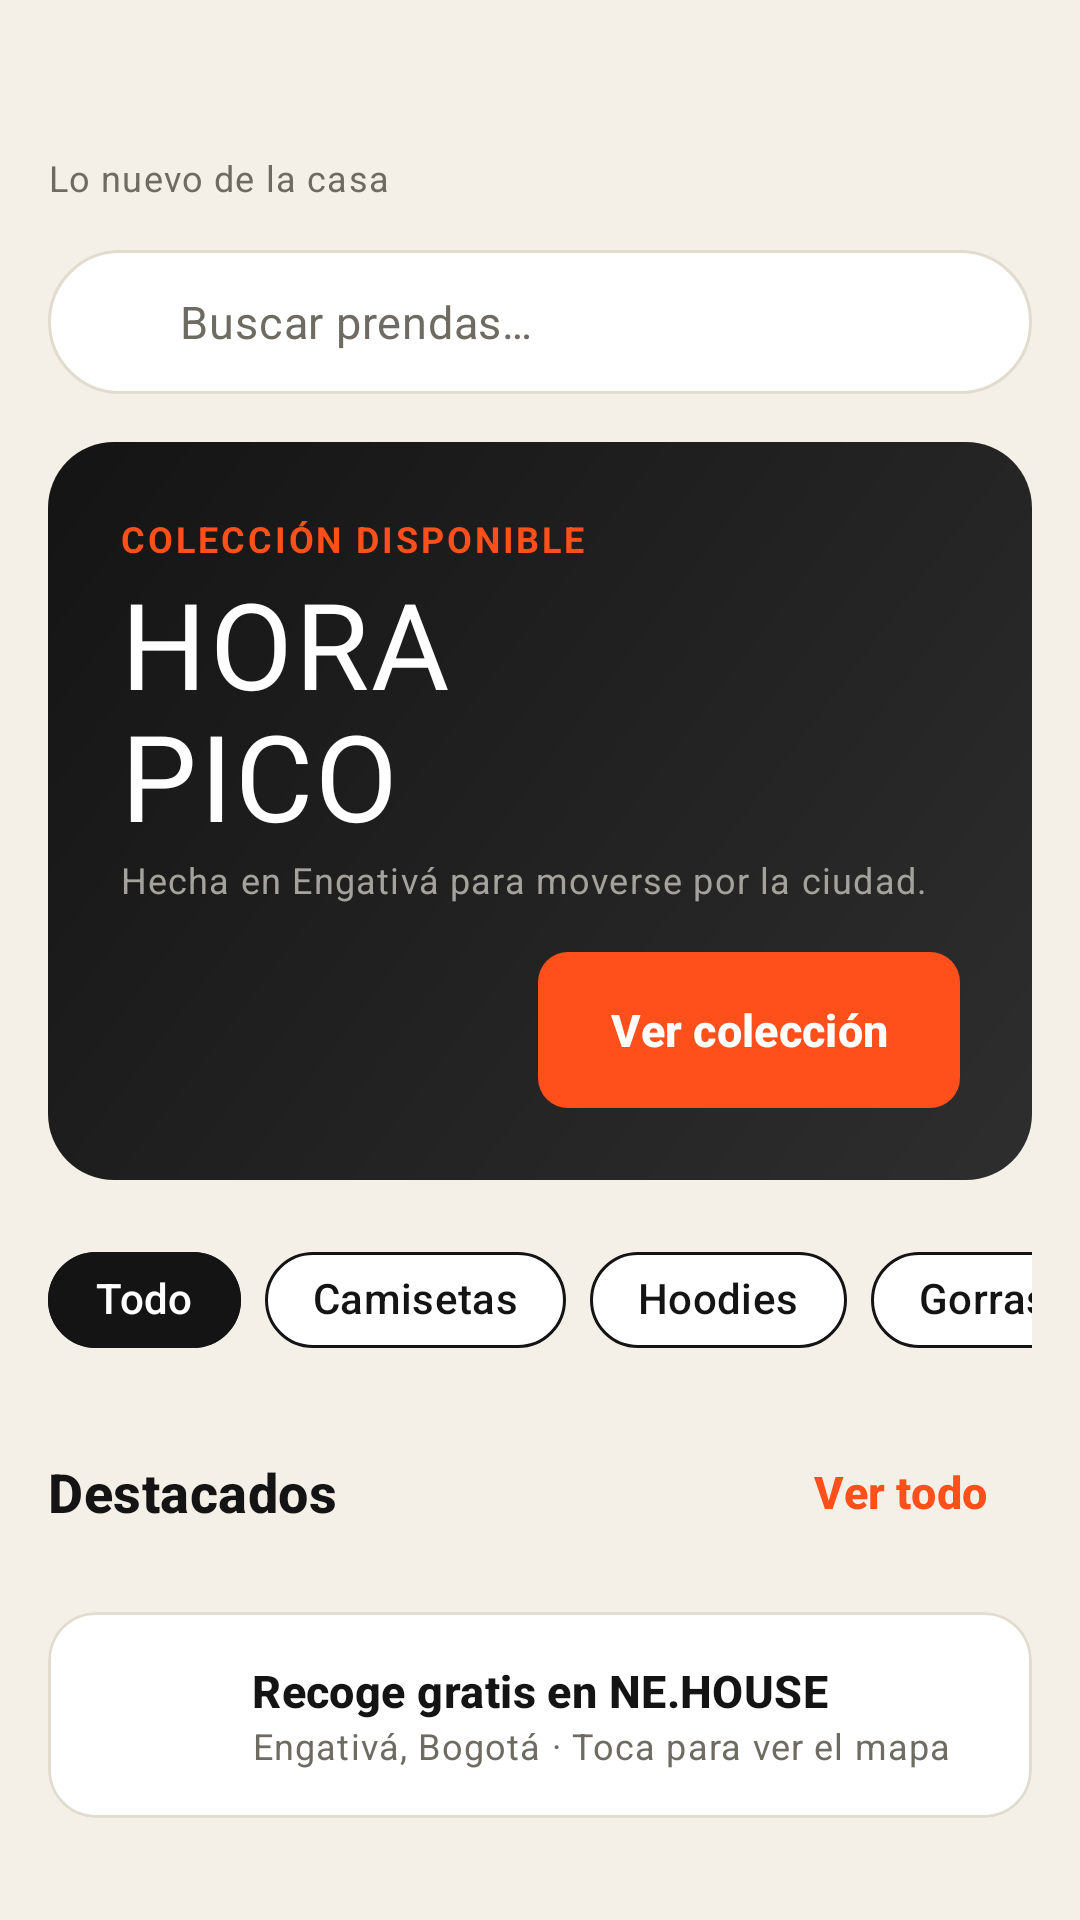

Here is an Android app screen rendered from its layout file. Give the layout XML and the strings, colors and styles it references.
<!-- AndroidManifest.xml: application theme Theme.NeHood -->
<!-- res/layout/fragment_home.xml -->
<?xml version="1.0" encoding="utf-8"?>
<androidx.core.widget.NestedScrollView xmlns:android="http://schemas.android.com/apk/res/android"
    xmlns:app="http://schemas.android.com/apk/res-auto"
    android:layout_width="match_parent"
    android:layout_height="match_parent">

    <LinearLayout
        android:layout_width="match_parent"
        android:layout_height="wrap_content"
        android:orientation="vertical"
        android:padding="@dimen/space_m">

        <TextView
            android:id="@+id/tv_greeting"
            android:layout_width="wrap_content"
            android:layout_height="wrap_content"
            android:textAppearance="@style/TextAppearance.NeHood.Headline" />

        <TextView
            android:layout_width="wrap_content"
            android:layout_height="wrap_content"
            android:text="@string/home_subtitle"
            android:textAppearance="@style/TextAppearance.NeHood.Caption" />

        
        <LinearLayout
            android:id="@+id/search_bar"
            android:layout_width="match_parent"
            android:layout_height="@dimen/touch_min"
            android:layout_marginTop="@dimen/space_m"
            android:background="@drawable/bg_search"
            android:clickable="true"
            android:focusable="true"
            android:foreground="?attr/selectableItemBackground"
            android:gravity="center_vertical"
            android:orientation="horizontal"
            android:paddingStart="@dimen/space_m"
            android:paddingEnd="@dimen/space_m">

            <ImageView
                android:layout_width="20dp"
                android:layout_height="20dp"
                android:contentDescription="@null"
                android:src="@drawable/ic_search"
                app:tint="@color/nh_gray" />

            <TextView
                android:layout_width="wrap_content"
                android:layout_height="wrap_content"
                android:layout_marginStart="@dimen/space_s"
                android:text="@string/home_search_hint"
                android:textAppearance="@style/TextAppearance.NeHood.Body"
                android:textColor="@color/nh_gray" />
        </LinearLayout>

        
        <LinearLayout
            android:layout_width="match_parent"
            android:layout_height="wrap_content"
            android:layout_marginTop="@dimen/space_m"
            android:background="@drawable/bg_hero"
            android:orientation="vertical"
            android:padding="@dimen/space_l">

            <TextView
                android:layout_width="wrap_content"
                android:layout_height="wrap_content"
                android:text="@string/hero_overline"
                android:textAppearance="@style/TextAppearance.NeHood.Overline"
                android:textColor="@color/nh_orange" />

            <TextView
                android:layout_width="wrap_content"
                android:layout_height="wrap_content"
                android:lineSpacingMultiplier="0.9"
                android:text="@string/hero_title"
                android:textAppearance="@style/TextAppearance.NeHood.Display"
                android:textColor="@color/nh_white" />

            <TextView
                android:layout_width="wrap_content"
                android:layout_height="wrap_content"
                android:text="@string/hero_body"
                android:textAppearance="@style/TextAppearance.NeHood.Caption"
                android:textColor="@color/nh_gray_light" />

            <com.google.android.material.button.MaterialButton
                android:id="@+id/btn_hero"
                android:layout_width="wrap_content"
                android:layout_height="wrap_content"
                android:layout_gravity="end"
                android:layout_marginTop="@dimen/space_m"
                android:text="@string/hero_cta" />
        </LinearLayout>

        <HorizontalScrollView
            android:layout_width="match_parent"
            android:layout_height="wrap_content"
            android:layout_marginTop="@dimen/space_m"
            android:scrollbars="none">

            <com.google.android.material.chip.ChipGroup
                android:id="@+id/chips_category"
                android:layout_width="wrap_content"
                android:layout_height="wrap_content"
                app:selectionRequired="true"
                app:singleLine="true"
                app:singleSelection="true">

                <com.google.android.material.chip.Chip
                    android:id="@+id/chip_cat_all"
                    android:layout_width="wrap_content"
                    android:layout_height="wrap_content"
                    android:checked="true"
                    android:text="@string/cat_all" />

                <com.google.android.material.chip.Chip
                    android:id="@+id/chip_cat_tees"
                    android:layout_width="wrap_content"
                    android:layout_height="wrap_content"
                    android:text="@string/cat_tees" />

                <com.google.android.material.chip.Chip
                    android:id="@+id/chip_cat_hoodies"
                    android:layout_width="wrap_content"
                    android:layout_height="wrap_content"
                    android:text="@string/cat_hoodies" />

                <com.google.android.material.chip.Chip
                    android:id="@+id/chip_cat_caps"
                    android:layout_width="wrap_content"
                    android:layout_height="wrap_content"
                    android:text="@string/cat_caps" />
            </com.google.android.material.chip.ChipGroup>
        </HorizontalScrollView>

        <LinearLayout
            android:layout_width="match_parent"
            android:layout_height="wrap_content"
            android:layout_marginTop="@dimen/space_m"
            android:gravity="center_vertical"
            android:orientation="horizontal">

            <TextView
                android:layout_width="0dp"
                android:layout_height="wrap_content"
                android:layout_weight="1"
                android:text="@string/home_featured"
                android:textAppearance="@style/TextAppearance.NeHood.Title" />

            <com.google.android.material.button.MaterialButton
                android:id="@+id/btn_see_all"
                style="@style/Widget.NeHood.Button.Text"
                android:layout_width="wrap_content"
                android:layout_height="wrap_content"
                android:text="@string/home_see_all" />
        </LinearLayout>

        <androidx.recyclerview.widget.RecyclerView
            android:id="@+id/rv_featured"
            android:layout_width="match_parent"
            android:layout_height="wrap_content"
            android:nestedScrollingEnabled="false"
            android:orientation="horizontal" />

        <com.google.android.material.card.MaterialCardView
            android:id="@+id/card_pickup"
            android:layout_width="match_parent"
            android:layout_height="wrap_content"
            android:layout_marginTop="@dimen/space_m"
            android:clickable="true"
            android:focusable="true">

            <LinearLayout
                android:layout_width="match_parent"
                android:layout_height="wrap_content"
                android:gravity="center_vertical"
                android:orientation="horizontal"
                android:padding="@dimen/space_m">

                <ImageView
                    android:layout_width="36dp"
                    android:layout_height="36dp"
                    android:contentDescription="@null"
                    android:src="@drawable/ic_place"
                    app:tint="?attr/colorPrimary" />

                <LinearLayout
                    android:layout_width="0dp"
                    android:layout_height="wrap_content"
                    android:layout_marginStart="@dimen/space_m"
                    android:layout_weight="1"
                    android:orientation="vertical">

                    <TextView
                        android:layout_width="wrap_content"
                        android:layout_height="wrap_content"
                        android:text="@string/pickup_title"
                        android:textAppearance="@style/TextAppearance.NeHood.Title"
                        android:textSize="15sp" />

                    <TextView
                        android:layout_width="wrap_content"
                        android:layout_height="wrap_content"
                        android:text="@string/pickup_body"
                        android:textAppearance="@style/TextAppearance.NeHood.Caption" />
                </LinearLayout>
            </LinearLayout>
        </com.google.android.material.card.MaterialCardView>
    </LinearLayout>
</androidx.core.widget.NestedScrollView>
<!-- resources referenced by this layout -->
<resources>
  <color name="nh_gray">#6F6B63</color>
  <color name="nh_gray_light">#A4A29D</color>
  <color name="nh_orange">#FF4F1A</color>
  <color name="nh_white">#FFFFFF</color>
  <dimen name="space_l">24dp</dimen>
  <dimen name="space_m">16dp</dimen>
  <dimen name="space_s">8dp</dimen>
  <dimen name="touch_min">48dp</dimen>
  <string name="cat_all">Todo</string>
  <string name="cat_caps">Gorras</string>
  <string name="cat_hoodies">Hoodies</string>
  <string name="cat_tees">Camisetas</string>
  <string name="hero_body">Hecha en Engativá para moverse por la ciudad.</string>
  <string name="hero_cta">Ver colección</string>
  <string name="hero_overline">Colección disponible</string>
  <string name="hero_title">HORA\nPICO</string>
  <string name="home_featured">Destacados</string>
  <string name="home_search_hint">Buscar prendas…</string>
  <string name="home_see_all">Ver todo</string>
  <string name="home_subtitle">Lo nuevo de la casa</string>
  <string name="pickup_body">Engativá, Bogotá · Toca para ver el mapa</string>
  <string name="pickup_title">Recoge gratis en NE.HOUSE</string>
  <style name="TextAppearance.NeHood.Body" parent="TextAppearance.Material3.BodyMedium">
          <item name="android:textSize">@dimen/text_body</item>
          <item name="android:textColor">@color/nh_ink_soft</item>
      </style>
  <style name="TextAppearance.NeHood.Caption" parent="TextAppearance.Material3.BodySmall">
          <item name="android:textSize">@dimen/text_caption</item>
          <item name="android:textColor">@color/nh_gray</item>
      </style>
  <style name="TextAppearance.NeHood.Headline" parent="TextAppearance.NeHood.Display">
          <item name="android:textSize">@dimen/text_headline</item>
      </style>
  <style name="TextAppearance.NeHood.Overline" parent="TextAppearance.NeHood.Caption">
          <item name="android:textStyle">bold</item>
          <item name="android:textAllCaps">true</item>
          <item name="android:letterSpacing">0.08</item>
      </style>
  <style name="TextAppearance.NeHood.Title" parent="TextAppearance.Material3.TitleMedium">
          <item name="android:textSize">@dimen/text_title</item>
          <item name="android:textStyle">bold</item>
          <item name="android:textColor">@color/nh_ink</item>
      </style>
  <style name="Widget.NeHood.Button.Text" parent="Widget.Material3.Button.TextButton">
          <item name="android:textAllCaps">false</item>
          <item name="android:textStyle">bold</item>
      </style>
  <color name="nh_ink">#141414</color>
  <color name="nh_ink_soft">#2E2E2E</color>
  <dimen name="radius_l">22dp</dimen>
  <color name="nh_line">#E2DCCF</color>
  <dimen name="text_body">15sp</dimen>
  <dimen name="text_caption">12sp</dimen>
  <dimen name="text_display">40sp</dimen>
  <dimen name="text_headline">26sp</dimen>
  <dimen name="text_title">18sp</dimen>
  <color name="nh_orange_light">#FFE9E3</color>
  <color name="nh_cream_dark">#E9E2D4</color>
  <color name="nh_cream">#F4F0E8</color>
  <color name="nh_red">#C8372D</color>
  <style name="ThemeOverlay.NeHood.Dialog" parent="ThemeOverlay.Material3.MaterialAlertDialog">
          <item name="shapeAppearanceOverlay">@style/ShapeAppearance.NeHood.Dialog</item>
          <item name="android:background">@color/nh_white</item>
      </style>
  <dimen name="button_height">52dp</dimen>
  <dimen name="radius_s">10dp</dimen>
  <dimen name="radius_m">16dp</dimen>
  <dimen name="card_stroke">1dp</dimen>
  <style name="Widget.NeHood.BottomNav.Indicator" parent="Widget.Material3.BottomNavigationView.ActiveIndicator">
          <item name="android:color">?attr/colorPrimaryContainer</item>
      </style>
  <style name="ShapeAppearance.NeHood.Dialog" parent="">
          <item name="cornerFamily">rounded</item>
          <item name="cornerSize">@dimen/radius_l</item>
      </style>
</resources>
